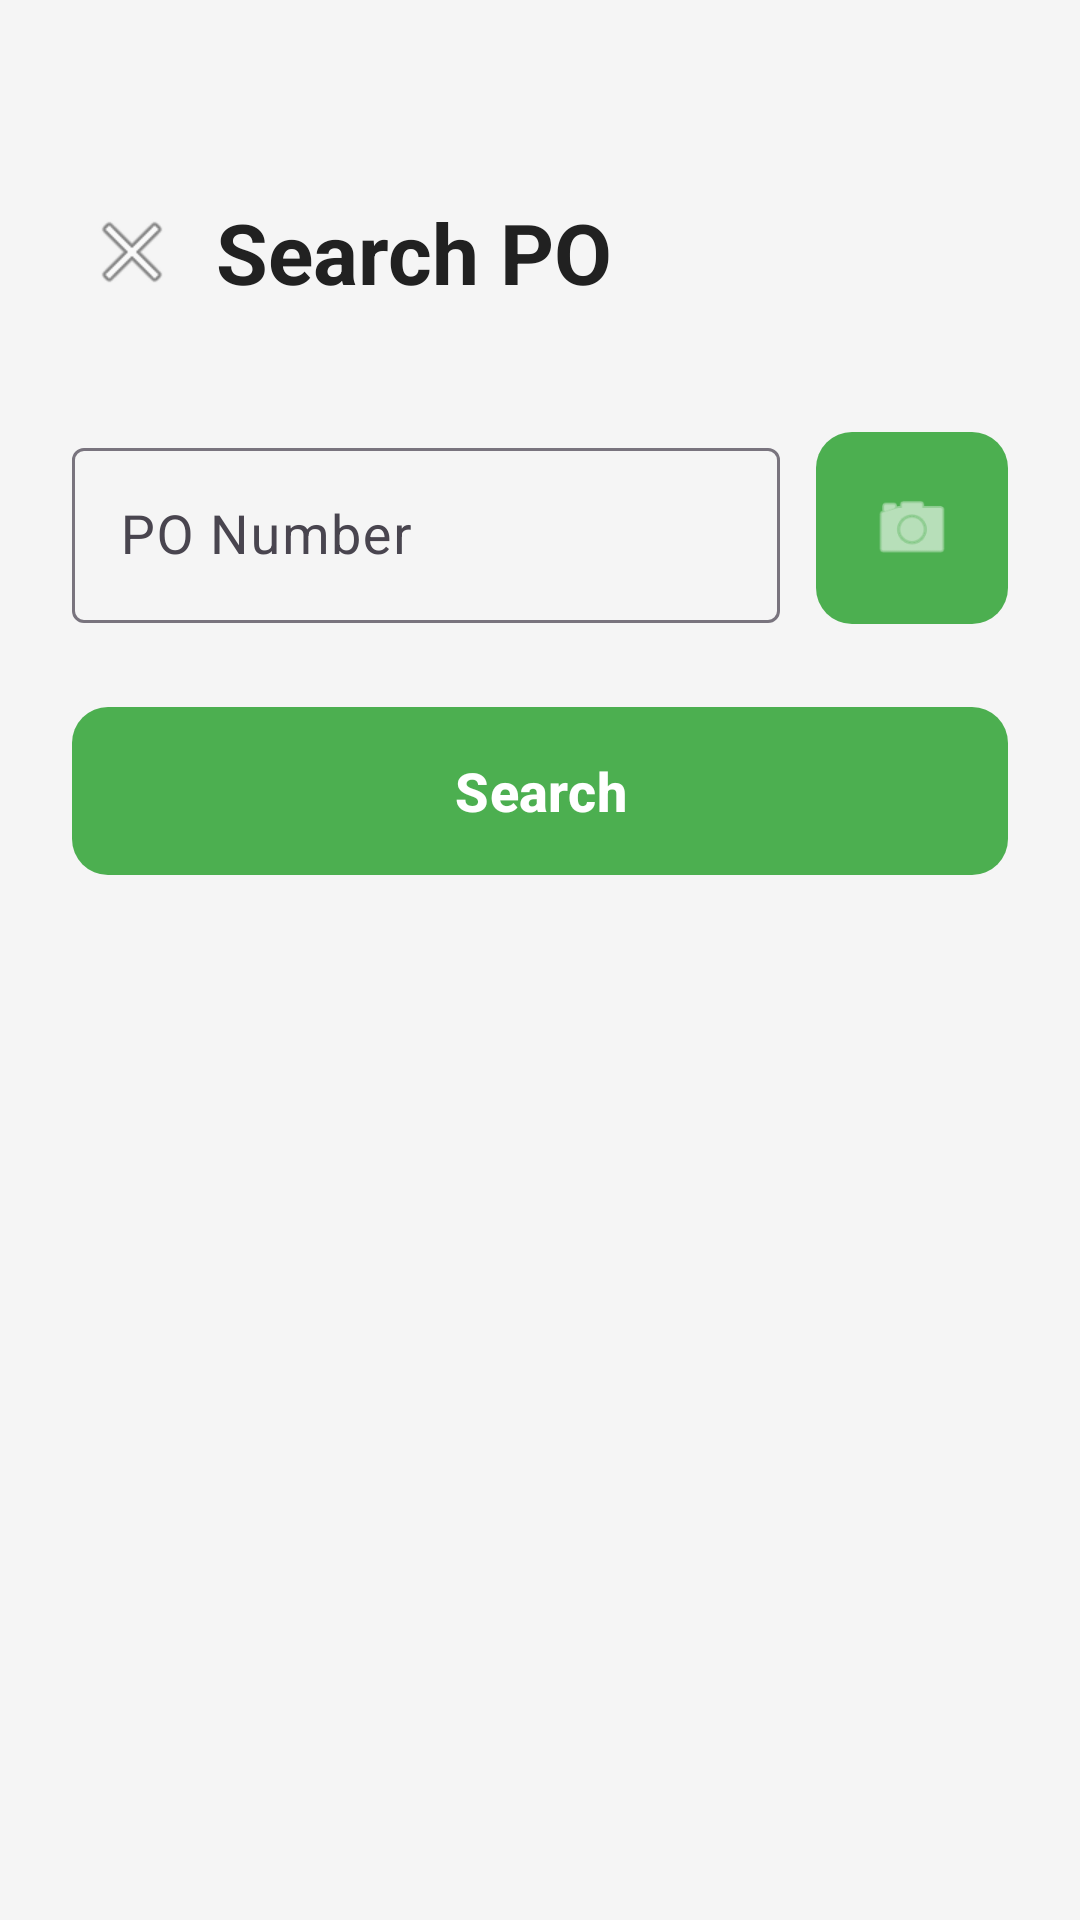

Android layout source for this screen:
<!-- AndroidManifest.xml: application theme Theme.POScanner -->
<!-- res/layout/activity_search.xml -->
<?xml version="1.0" encoding="utf-8"?>
<androidx.constraintlayout.widget.ConstraintLayout
    xmlns:android="http://schemas.android.com/apk/res/android"
    xmlns:app="http://schemas.android.com/apk/res-auto"
    android:layout_width="match_parent"
    android:layout_height="match_parent"
    android:background="@color/background"
    android:padding="24dp">

    <LinearLayout
        android:id="@+id/topBar"
        android:layout_width="match_parent"
        android:layout_height="wrap_content"
        android:orientation="horizontal"
        android:gravity="center_vertical"
        app:layout_constraintTop_toTopOf="parent"
        app:layout_constraintStart_toStartOf="parent"
        android:layout_marginTop="40dp">

        <ImageButton
            android:id="@+id/btnBack"
            android:layout_width="40dp"
            android:layout_height="40dp"
            android:background="?attr/selectableItemBackgroundBorderless"
            android:src="@android:drawable/ic_menu_close_clear_cancel"
            android:contentDescription="Back" />

        <TextView
            android:id="@+id/tvTitle"
            android:layout_width="0dp"
            android:layout_height="wrap_content"
            android:layout_weight="1"
            android:text="Search PO"
            android:textColor="@color/text_primary"
            android:textSize="28sp"
            android:textStyle="bold"
            android:layout_marginStart="8dp" />
    </LinearLayout>

    <com.google.android.material.textfield.TextInputLayout
        android:id="@+id/tilPoNumber"
        android:layout_width="0dp"
        android:layout_height="wrap_content"
        android:hint="PO Number"
        app:layout_constraintTop_toBottomOf="@id/topBar"
        app:layout_constraintStart_toStartOf="parent"
        app:layout_constraintEnd_toStartOf="@id/btnScan"
        android:layout_marginTop="40dp"
        android:layout_marginEnd="12dp">

        <com.google.android.material.textfield.TextInputEditText
            android:id="@+id/etPoNumber"
            android:layout_width="match_parent"
            android:layout_height="wrap_content"
            android:inputType="text"
            android:textSize="18sp" />

    </com.google.android.material.textfield.TextInputLayout>

    <com.google.android.material.button.MaterialButton
        android:id="@+id/btnScan"
        android:layout_width="64dp"
        android:layout_height="64dp"
        android:insetTop="0dp"
        android:insetBottom="0dp"
        app:icon="@android:drawable/ic_menu_camera"
        app:iconGravity="textStart"
        app:iconPadding="0dp"
        app:iconSize="28dp"
        app:cornerRadius="12dp"
        app:layout_constraintTop_toTopOf="@id/tilPoNumber"
        app:layout_constraintBottom_toBottomOf="@id/tilPoNumber"
        app:layout_constraintEnd_toEndOf="parent"
        android:contentDescription="Scan QR Code" />

    <com.google.android.material.button.MaterialButton
        android:id="@+id/btnSearch"
        android:layout_width="0dp"
        android:layout_height="64dp"
        android:text="Search"
        android:textSize="18sp"
        android:textStyle="bold"
        app:cornerRadius="12dp"
        app:layout_constraintTop_toBottomOf="@id/tilPoNumber"
        app:layout_constraintStart_toStartOf="parent"
        app:layout_constraintEnd_toEndOf="parent"
        android:layout_marginTop="24dp" />

</androidx.constraintlayout.widget.ConstraintLayout>
<!-- resources referenced by this layout -->
<resources>
  <color name="background">#F5F5F5</color>
  <color name="text_primary">#212121</color>
  <style name="Theme.POScanner" parent="Theme.Material3.Light.NoActionBar">
          <item name="colorPrimary">@color/primary</item>
          <item name="colorPrimaryDark">@color/primary_dark</item>
          <item name="colorAccent">@color/accent</item>
      </style>
  <color name="primary">#4CAF50</color>
  <color name="primary_dark">#388E3C</color>
  <color name="accent">#2196F3</color>
</resources>
